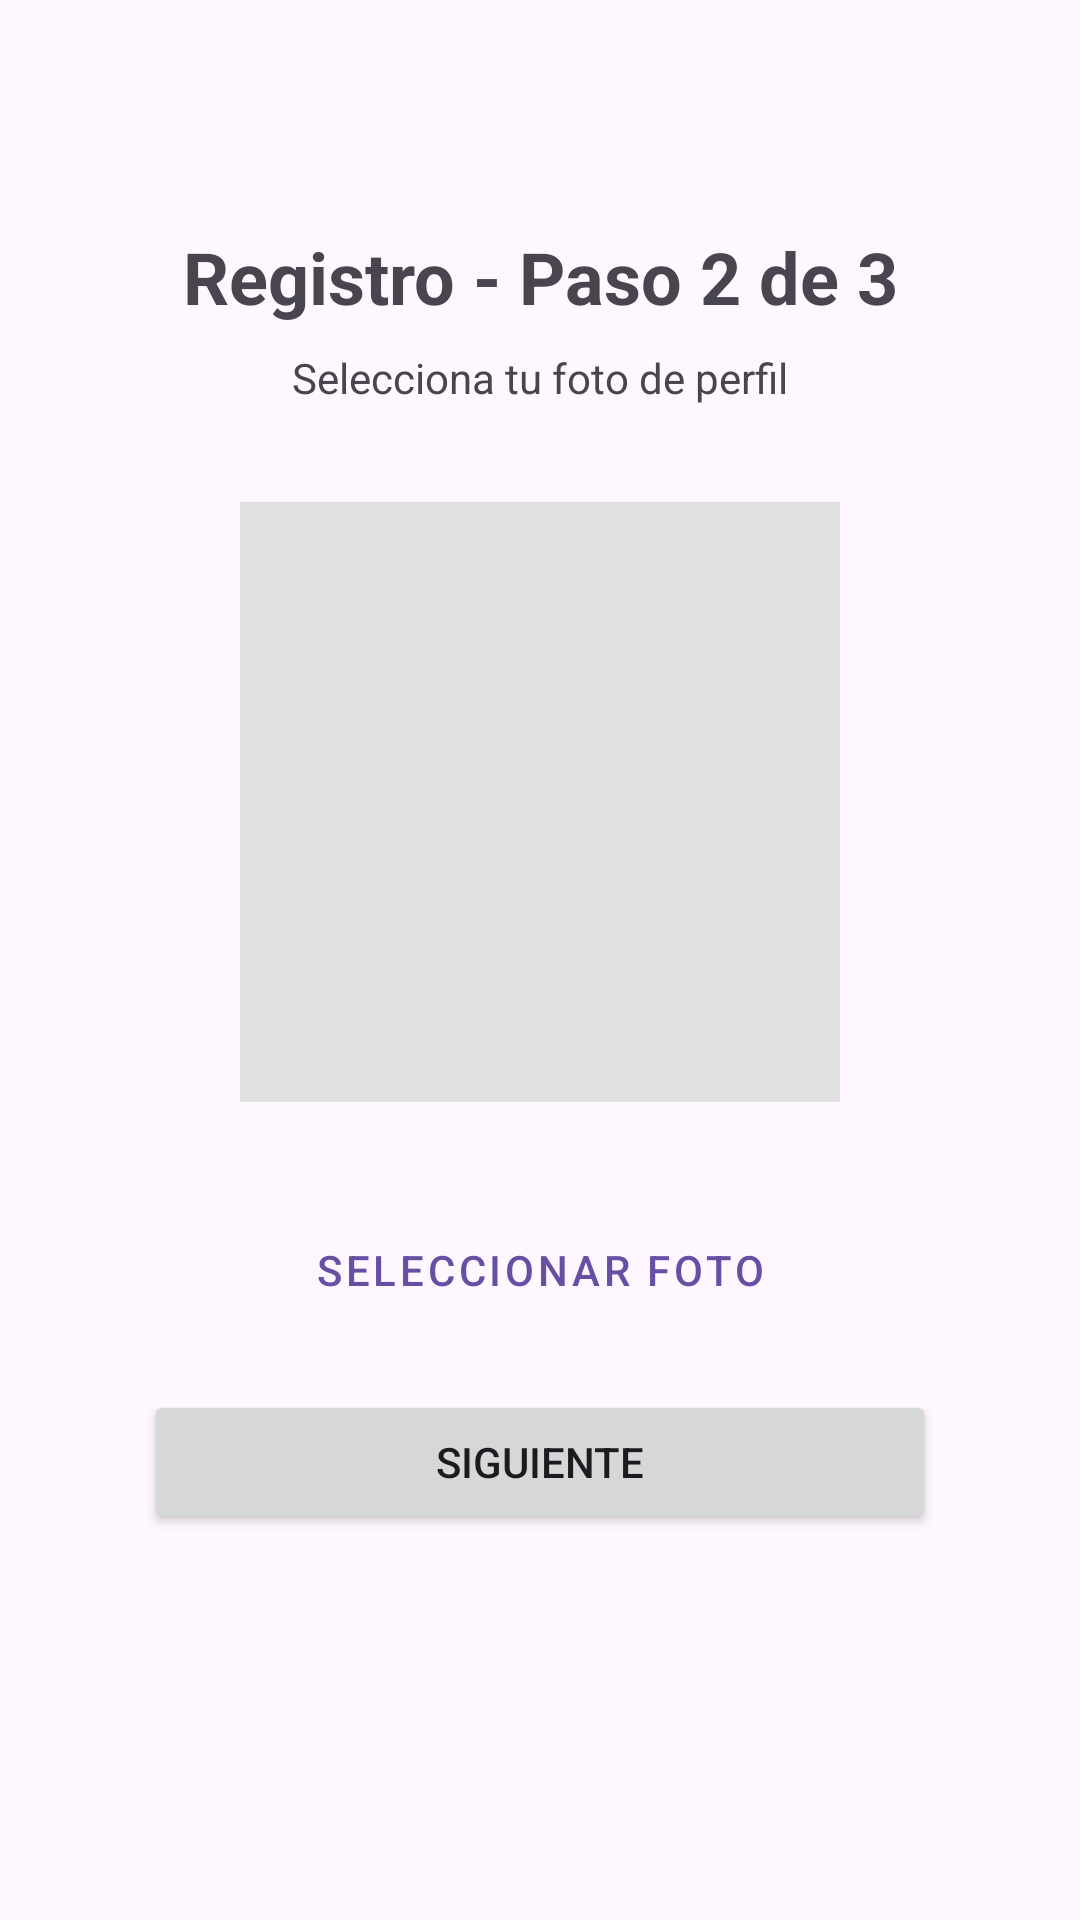

Write the Android layout XML for this screen, with the resource values it uses.
<!-- AndroidManifest.xml: application theme Theme.proyectoapptrabajador -->
<!-- res/layout/fragment_worker_register_step2.xml -->
<?xml version="1.0" encoding="utf-8"?>
<androidx.constraintlayout.widget.ConstraintLayout xmlns:android="http://schemas.android.com/apk/res/android"
    xmlns:app="http://schemas.android.com/apk/res-auto"
    xmlns:tools="http://schemas.android.com/tools"
    android:layout_width="match_parent"
    android:layout_height="match_parent"
    android:padding="16dp"
    tools:context=".ui.fragments.WorkerRegisterStep2Fragment">

    <TextView
        android:id="@+id/tvTitulo"
        android:layout_width="wrap_content"
        android:layout_height="wrap_content"
        android:layout_marginTop="60dp"
        android:text="Registro - Paso 2 de 3"
        android:textSize="24sp"
        android:textStyle="bold"
        app:layout_constraintEnd_toEndOf="parent"
        app:layout_constraintStart_toStartOf="parent"
        app:layout_constraintTop_toTopOf="parent" />

    <TextView
        android:id="@+id/tvSubtitulo"
        android:layout_width="wrap_content"
        android:layout_height="wrap_content"
        android:layout_marginTop="8dp"
        android:text="Selecciona tu foto de perfil"
        app:layout_constraintEnd_toEndOf="parent"
        app:layout_constraintStart_toStartOf="parent"
        app:layout_constraintTop_toBottomOf="@+id/tvTitulo" />

    <ImageView
        android:id="@+id/ivProfile"
        android:layout_width="200dp"
        android:layout_height="200dp"
        android:layout_marginTop="32dp"
        android:scaleType="centerCrop"
        android:background="#e0e0e0"
        android:src="@drawable/ic_person"
        app:layout_constraintEnd_toEndOf="parent"
        app:layout_constraintStart_toStartOf="parent"
        app:layout_constraintTop_toBottomOf="@+id/tvSubtitulo" />

    <Button
        android:id="@+id/btnSeleccionarFoto"
        style="@style/Widget.MaterialComponents.Button.OutlinedButton"
        android:layout_width="0dp"
        android:layout_height="wrap_content"
        android:layout_marginStart="32dp"
        android:layout_marginTop="32dp"
        android:layout_marginEnd="32dp"
        android:text="Seleccionar Foto"
        app:layout_constraintEnd_toEndOf="parent"
        app:layout_constraintStart_toStartOf="parent"
        app:layout_constraintTop_toBottomOf="@+id/ivProfile" />

    <Button
        android:id="@+id/btnSiguiente"
        android:layout_width="0dp"
        android:layout_height="wrap_content"
        android:layout_marginTop="16dp"
        android:text="Siguiente"
        app:layout_constraintEnd_toEndOf="@+id/btnSeleccionarFoto"
        app:layout_constraintStart_toStartOf="@+id/btnSeleccionarFoto"
        app:layout_constraintTop_toBottomOf="@+id/btnSeleccionarFoto" />

</androidx.constraintlayout.widget.ConstraintLayout>
<!-- resources referenced by this layout -->
<resources>
  <style name="Theme.proyectoapptrabajador" parent="Base.Theme.proyectoapptrabajador" />
  <style name="Base.Theme.proyectoapptrabajador" parent="Theme.Material3.DayNight.NoActionBar">
          
          
      </style>
</resources>
